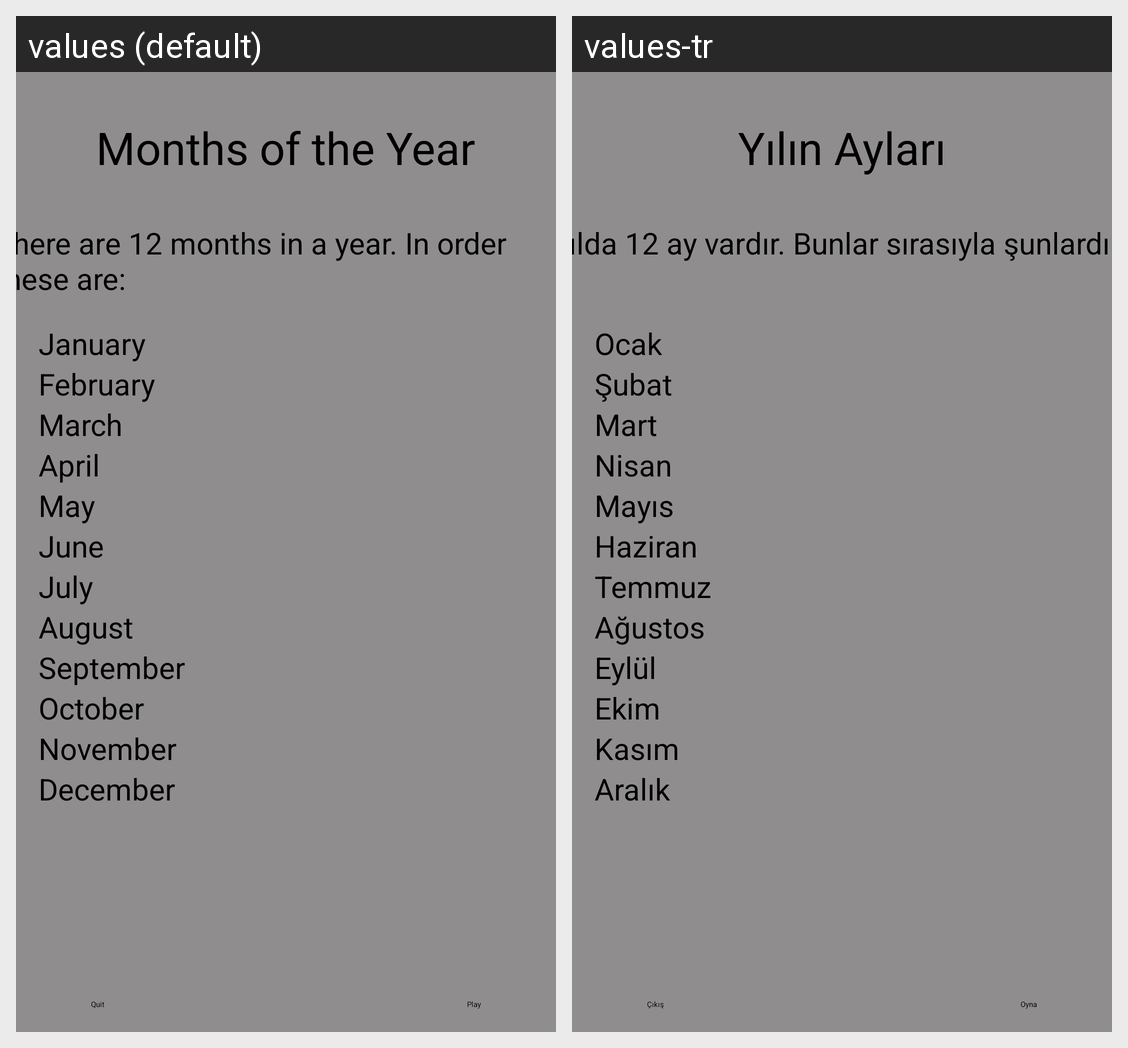

Translations of the strings shown on this Android screen, per locale in the grid:
Android screen res/layout/activity_month_counting_learn.xml rendered under 2 locales, left to right: values (default), values-tr. Device: Nexus 5 (rendered at 1080×1920; each locale shown at half size, 540×960, under a caption strip naming it); theme Theme.AdvancedProgrammingProject.
Strings drawn on this screen, with the default value and each locale's value (text and hints the layout hard-codes, and strings that could not be matched under every locale, appear in the picture but are not listed):

monthcount_learn_name
  values: Months of the Year
  values-tr: Yılın Ayları

monthcount_learn_exp
  values: There are 12 months in a year. In order these are:
  values-tr: Yılda 12 ay vardır. Bunlar sırasıyla şunlardır: 

month1
  values: January
  values-tr: Ocak

month2
  values: February
  values-tr: Şubat

month3
  values: March
  values-tr: Mart

month4
  values: April
  values-tr: Nisan

month5
  values: May
  values-tr: Mayıs

month6
  values: June
  values-tr: Haziran

month7
  values: July
  values-tr: Temmuz

month8
  values: August
  values-tr: Ağustos

month9
  values: September
  values-tr: Eylül

month10
  values: October
  values-tr: Ekim

month11
  values: November
  values-tr: Kasım

month12
  values: December
  values-tr: Aralık

multip_play
  values: Play
  values-tr: Oyna

multip_learn_quit
  values: Quit
  values-tr: Çıkış
